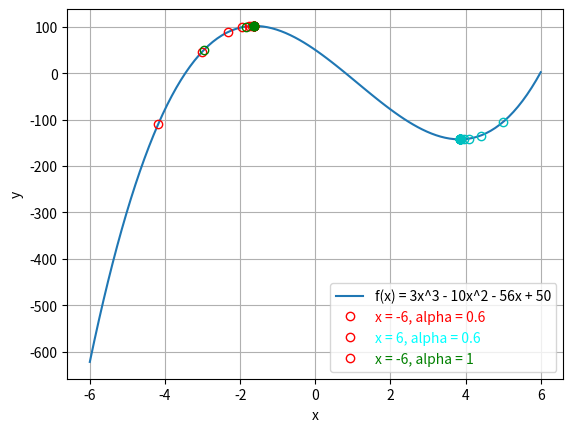

Here is the Python script that generated this plot:
# Importante correr pip install scipy sympy numpy matplotlib antes de ejecutar el código
"""
Autores: Maria Alejandra Estrada - 202021060
         Ernesto Carlos Perez - 202112530
"""

import matplotlib.pyplot as plt
import numpy as np
import sympy as sp


def plot_graph(puntos_iteracion1, puntos_iteracion2, puntos_iteracion3):
    xs = np.linspace(-6, 6, 100)
    ys = 3 * (xs**3) - 10 * (xs**2) - 56 * xs + 50

    plt.plot(xs, ys)
    plt.xlabel("x")
    plt.ylabel("y")
    plt.grid(True)

    # Rojo para para -6 y alpha 0.6
    for punto in puntos_iteracion1:
        plt.plot(punto[0], punto[1], "ro", fillstyle="none")
        
        if punto == puntos_iteracion1[-1]:
            plt.plot(punto[0], punto[1], "ro")

    # Cyan para para 6 y alpha 0.6
    for punto in puntos_iteracion2:
        plt.plot(punto[0], punto[1], "co", fillstyle="none")
        
        if punto == puntos_iteracion2[-1]:
            plt.plot(punto[0], punto[1], "co")

    # Verde para para -6 y alpha 1
    for punto in puntos_iteracion3:
        plt.plot(punto[0], punto[1], "go", fillstyle="none")
        
        if punto == puntos_iteracion3[-1]:
            plt.plot(punto[0], punto[1], "go")
        
    # Agregar leyenda
    legend_colors = ['black', 'red', 'cyan', 'green']

    plt.legend(["f(x) = 3x^3 - 10x^2 - 56x + 50", "x = -6, alpha = 0.6", "x = 6, alpha = 0.6", "x = -6, alpha = 1"],
               labelcolor=legend_colors)

    plt.show()


def newton_raphson_2d(f, x_guess, alpha, convergence=0.001):
    x = sp.symbols("x")
    f_prime = sp.diff(f, x)
    f_double_prime = sp.diff(f_prime, x)

    x_i = x_guess

    puntos_iteracion = []

    while True:
        f_prime_val = f_prime.subs(x, x_i)
        f_double_prime_val = f_double_prime.subs(x, x_i)

        if abs(f_prime_val) < convergence:
            break

        x_i = x_i - alpha * f_prime_val / f_double_prime_val
        # El ultimo punto es el min/max
        puntos_iteracion.append((round(x_i, 2), round(f.subs(x, x_i), 2)))
    return puntos_iteracion


def main():
    # Funcion
    x = sp.symbols("x")
    f = 3 * x**3 - 10 * x**2 - 56 * x + 50


    # Aplicamos el método de Newton-Raphson
    resultado1 = newton_raphson_2d(f, -6, 0.6)
    resultado2 = newton_raphson_2d(f, 6, 0.6)
    resultado3 = newton_raphson_2d(f, -6, 1)
    plot = plot_graph(resultado1, resultado2, resultado3)


main()
